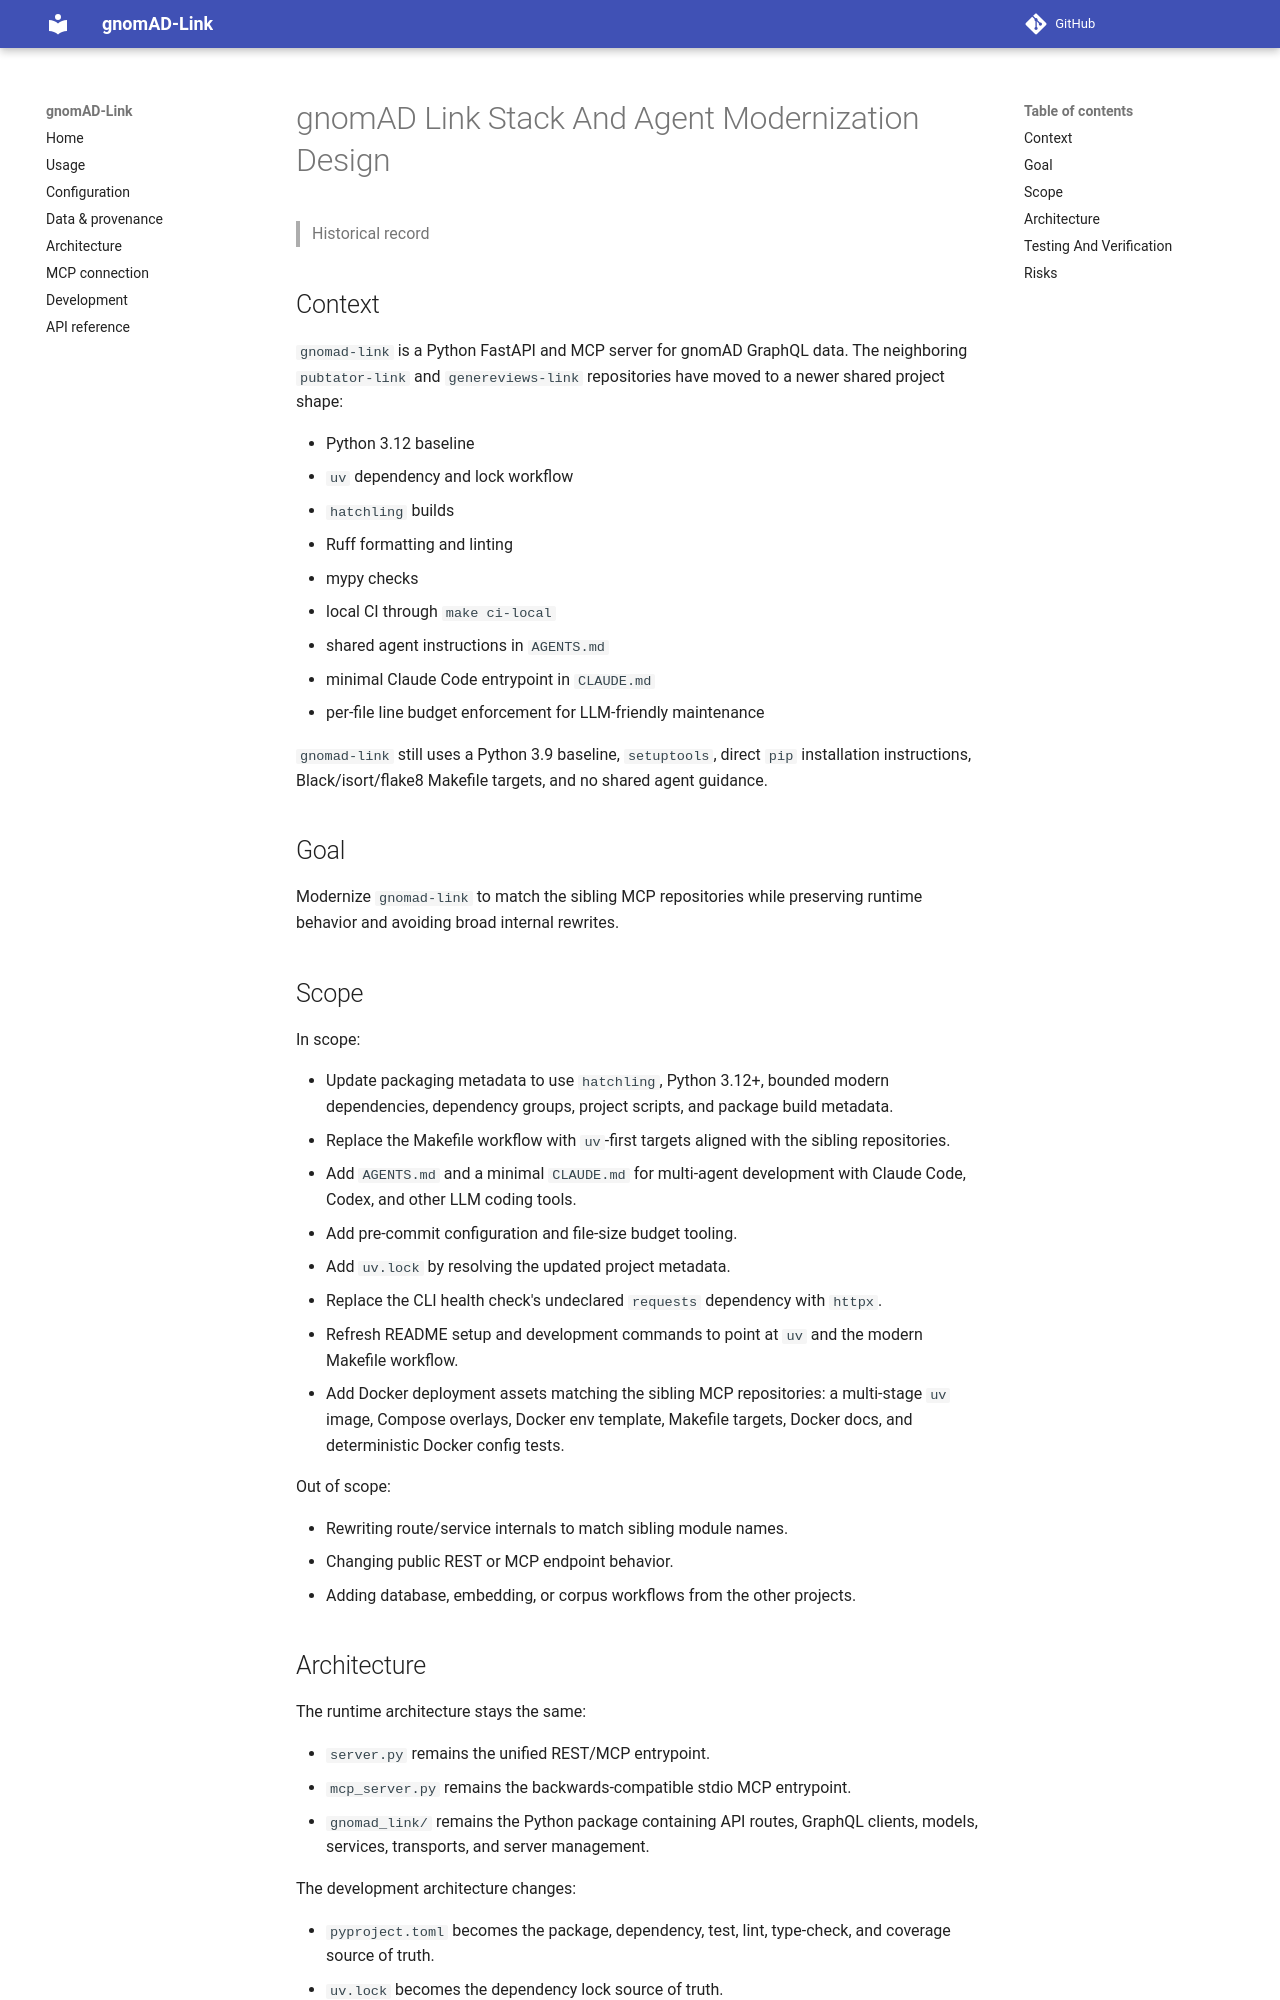

repository: berntpopp/gnomad-link · page: superpowers/specs/2026-05-25-stack-agent-modernization-design/index.html · generator: mkdocs

# gnomAD Link Stack And Agent Modernization Design

> Historical record

## Context

`gnomad-link` is a Python FastAPI and MCP server for gnomAD GraphQL data. The
neighboring `pubtator-link` and `genereviews-link` repositories have moved to a
newer shared project shape:

- Python 3.12 baseline
- `uv` dependency and lock workflow
- `hatchling` builds
- Ruff formatting and linting
- mypy checks
- local CI through `make ci-local`
- shared agent instructions in `AGENTS.md`
- minimal Claude Code entrypoint in `CLAUDE.md`
- per-file line budget enforcement for LLM-friendly maintenance

`gnomad-link` still uses a Python 3.9 baseline, `setuptools`, direct `pip`
installation instructions, Black/isort/flake8 Makefile targets, and no shared
agent guidance.

## Goal

Modernize `gnomad-link` to match the sibling MCP repositories while preserving
runtime behavior and avoiding broad internal rewrites.

## Scope

In scope:

- Update packaging metadata to use `hatchling`, Python 3.12+, bounded modern
  dependencies, dependency groups, project scripts, and package build metadata.
- Replace the Makefile workflow with `uv`-first targets aligned with the sibling
  repositories.
- Add `AGENTS.md` and a minimal `CLAUDE.md` for multi-agent development with
  Claude Code, Codex, and other LLM coding tools.
- Add pre-commit configuration and file-size budget tooling.
- Add `uv.lock` by resolving the updated project metadata.
- Replace the CLI health check's undeclared `requests` dependency with `httpx`.
- Refresh README setup and development commands to point at `uv` and the modern
  Makefile workflow.
- Add Docker deployment assets matching the sibling MCP repositories: a
  multi-stage `uv` image, Compose overlays, Docker env template, Makefile
  targets, Docker docs, and deterministic Docker config tests.

Out of scope:

- Rewriting route/service internals to match sibling module names.
- Changing public REST or MCP endpoint behavior.
- Adding database, embedding, or corpus workflows from the other projects.
